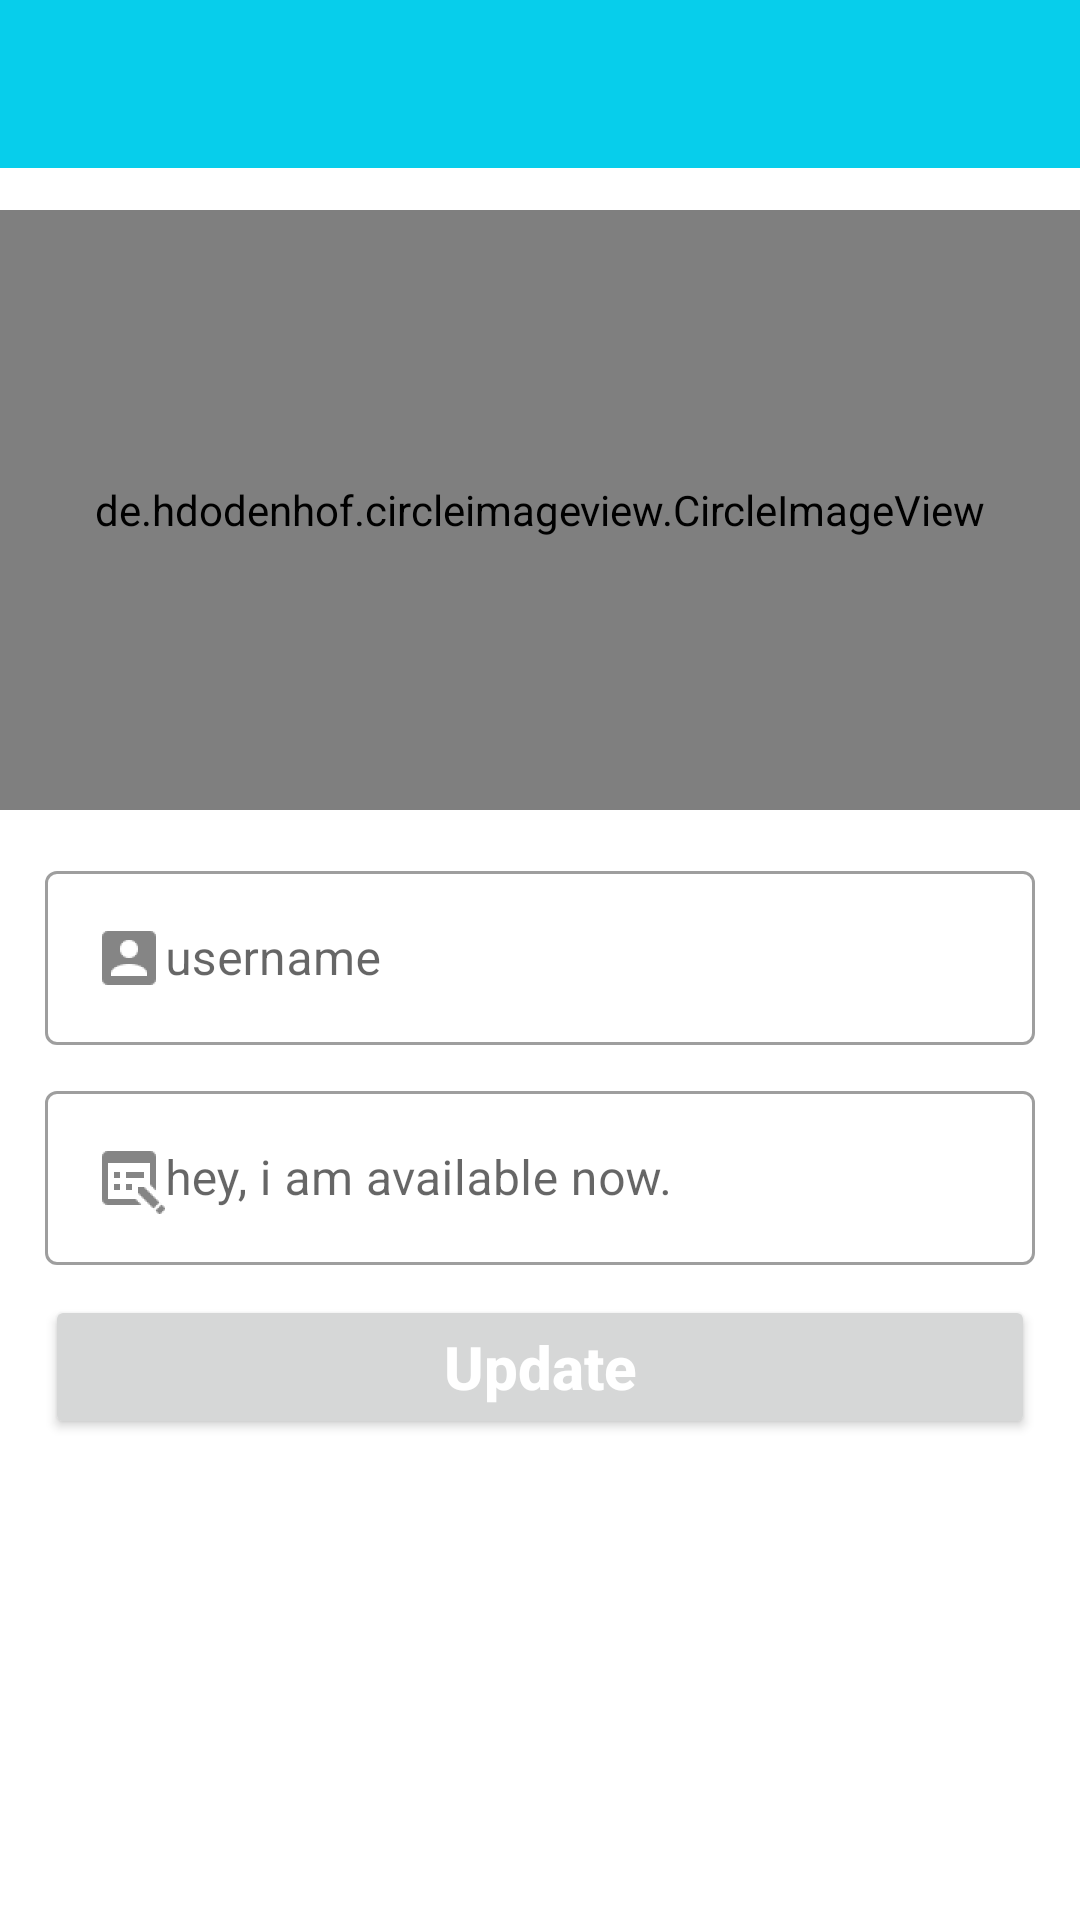

The Android layout XML behind this screen, and the referenced resources:
<!-- AndroidManifest.xml: application theme AppTheme -->
<!-- res/layout/activity_settings.xml -->
<?xml version="1.0" encoding="utf-8"?>
<RelativeLayout
    xmlns:android="http://schemas.android.com/apk/res/android"
    xmlns:app="http://schemas.android.com/apk/res-auto"
    xmlns:tools="http://schemas.android.com/tools"
    android:layout_width="match_parent"
    android:layout_height="match_parent"
    tools:context=".SettingsActivity">

    <include
        android:id="@+id/settings_toolbar"
        layout="@layout/app_bar_layout" />

    <de.hdodenhof.circleimageview.CircleImageView
        android:id="@+id/set_profile_image"
        android:layout_width="match_parent"
        android:layout_height="200dp"
        android:layout_alignParentTop="true"
        android:layout_centerHorizontal="true"
        android:layout_marginTop="70dp"
        android:src="@drawable/profile_image"
        app:civ_border_width="3dp"
        app:civ_border_color="@color/colorPrimary"
        android:layout_below="@id/settings_toolbar"/>

    <com.google.android.material.textfield.TextInputLayout
        style="@style/Widget.MaterialComponents.TextInputLayout.OutlinedBox"
        android:id="@+id/input"
        android:layout_width="match_parent"
        android:layout_height="wrap_content"
        android:layout_marginStart="15dp"
        android:layout_marginEnd="15dp"
        android:layout_marginTop="15dp"
        android:layout_below="@+id/set_profile_image">

        <EditText
            android:id="@+id/set_user_name"
            android:layout_width="match_parent"
            android:layout_height="wrap_content"
            android:inputType="textMultiLine"
            android:hint="username"
            android:textAlignment="center"
            android:drawableStart="@drawable/edit_profile"/>

    </com.google.android.material.textfield.TextInputLayout>

    <com.google.android.material.textfield.TextInputLayout
        style="@style/Widget.MaterialComponents.TextInputLayout.OutlinedBox"
        android:id="@+id/status"
        android:layout_width="match_parent"
        android:layout_height="wrap_content"
        android:layout_marginStart="15dp"
        android:layout_marginEnd="15dp"
        android:layout_marginTop="10dp"
        android:layout_below="@+id/input">

        <EditText
            android:id="@+id/set_profile_status"
            android:layout_width="match_parent"
            android:layout_height="wrap_content"
            android:layout_below="@+id/set_user_name"
            android:inputType="textMultiLine"
            android:hint="hey, i am available now."
            android:textAlignment="center"
            android:drawableStart="@drawable/edit_status" />

    </com.google.android.material.textfield.TextInputLayout>


    <Button
        android:id="@+id/update_settings_button"
        android:layout_width="match_parent"
        android:layout_height="wrap_content"
        android:layout_below="@+id/status"
        android:inputType="textMultiLine"
        android:text="Update"
        android:textAlignment="center"
        android:textColor="@android:color/background_light"
        android:textStyle="bold"
        android:layout_marginStart="15dp"
        android:layout_marginEnd="15dp"
        android:layout_marginTop="10dp"
        android:textAllCaps="false"
        android:textSize="20sp"
        />

</RelativeLayout>
<!-- res/layout/app_bar_layout.xml (included above) -->
<?xml version="1.0" encoding="utf-8"?>
<com.google.android.material.appbar.MaterialToolbar
    xmlns:android="http://schemas.android.com/apk/res/android"
    android:layout_width="match_parent"
    android:layout_height="wrap_content"
    android:id="@+id/main_app_bar"
    android:background="@color/colorPrimary"
    android:theme="@style/ThemeOverlay.MaterialComponents.Dark.ActionBar">

</com.google.android.material.appbar.MaterialToolbar>
<!-- resources referenced by this layout -->
<resources>
  <color name="colorPrimary">#07CEEB</color>
  <!-- drawable edit_profile: png bitmap (drawable-hdpi, 451 bytes) -->
  <!-- drawable edit_status: png bitmap (drawable-hdpi, 459 bytes) -->
  <style name="AppTheme" parent="Theme.MaterialComponents.Light.NoActionBar">
          
          <item name="colorPrimary">@color/colorPrimary</item>
          <item name="colorPrimaryDark">@color/colorPrimaryDark</item>
          <item name="colorAccent">@color/colorAccent</item>
      </style>
  <color name="colorPrimaryDark">#07ACEF</color>
  <color name="colorAccent">#E6E6E6</color>
</resources>
